pico-8 play session: hold → + tap 🅾

[t = 1 s] hold → ~1s, tap 🅾 ~2×
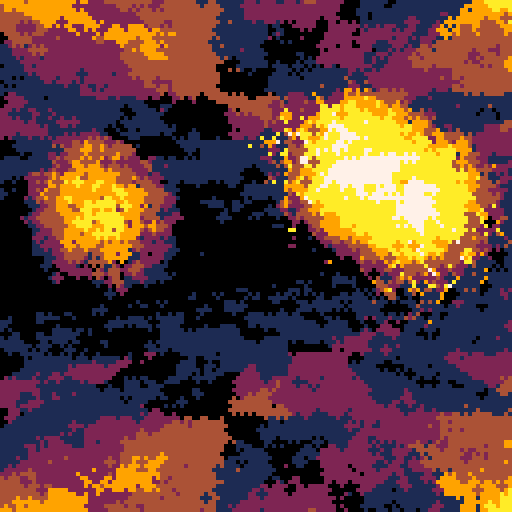
[t = 4 s] hold → ~4s, tap 🅾 ~7×
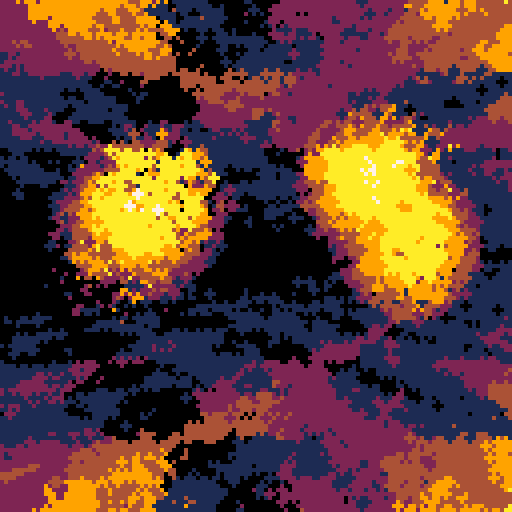
[t = 6 s] hold → ~6s, tap 🅾 ~10×
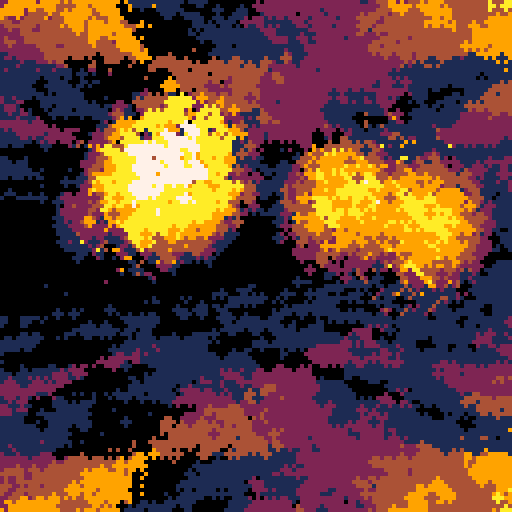

pico-8 cartridge
version 29
__lua__

--@p01  bouncing spheres
-- [redacted]

--[[
  put this check_time function at the start of the cart
  make sure to call check_time() somehwere in the cart.
  in most tweetcarts, the bast place to do this is direclty before "flip()"
--]]
function check_time() 
  --id is stored in the parameters field
  my_id = stat(6)

  --the breadcrumb field is the name of the start cart + "," + the number of seconds we should play
  my_info = stat(100)
  --if we don't have it, stop checking
  if my_info == nil then
    return
  end

  breadcumb_parts = split(my_info, ",", true)
  start_cart_name = breadcumb_parts[1]
  max_time = breadcumb_parts[2]

  --check if we hit the max time
  if time() > max_time or btnp(1) then
    load(start_cart_name,"",my_id)
  end
end
--end of check_time

flip()
cls()c={1,2,4,9,10,10,7,7,7,7}p=cos::_::a=t()/4s=p(a/4)for i=0,900 do
y=rnd(129)x=y%1*129g=64-y f=64-x e=0
z=abs(g)for h=a,a+3 do
r=16+8*p(h/3)u=f+48*p(h/4)v=g-abs(r*p(h*.9))r=r*r-u*u-v*v
if(r>0)e=max(e,1+r/88)end
circfill(x,y,1,c[flr(bxor(f/z+s,y/z+a)%2*z/26+e+y%1)])end
check_time()
goto _
